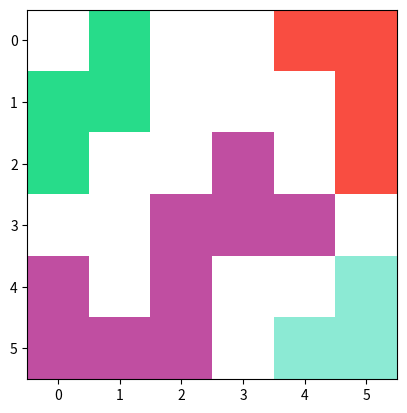
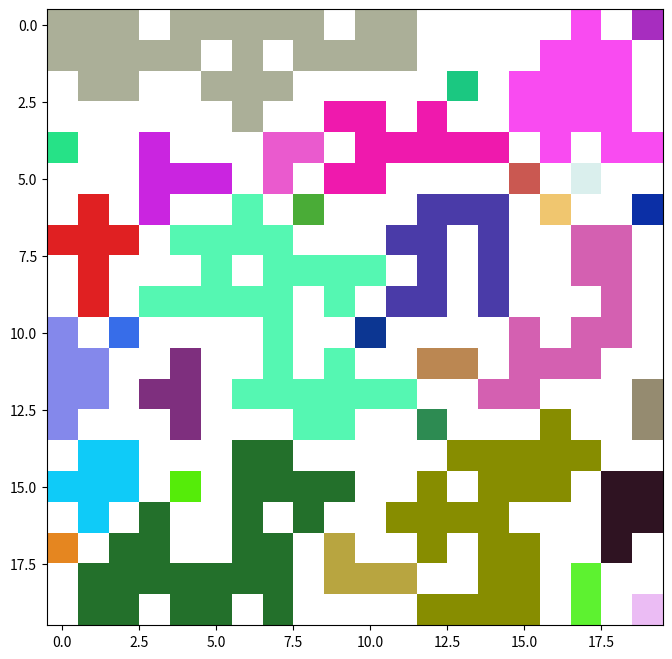

The matplotlib source for these figures, in order:
# -*- coding: utf-8 -*-
import matplotlib.pyplot as plt
import matplotlib.colors as mcolors
import random
import numpy as np
mrow = 0
mcol = 0
def check_neighbours(rows, cols, color):
  #check whether upper cell is black
  if rows-1 >=0 and matrix[rows-1][cols] ==1 :
    matrix[rows-1][cols] = color
    #call checkNeighbours function from within itself
    check_neighbours(rows-1, cols, color)

  #check whether lower cell is black
  if rows + 1 < mrow and matrix[rows+1][cols] ==1:
    matrix[rows+1][cols] = color
    #call checkNeighbours function from within itself
    check_neighbours(rows+1, cols, color)

  #check whether left cell is black
  if cols -1 >=0 and matrix[rows][cols-1] ==1:
    matrix[rows][cols-1] = color
    #call checkNeighbours function from within itself
    check_neighbours(rows, cols-1, color)

  #check whether right cell is black
  if cols + 1 < mcol and matrix[rows][cols+1] ==1:
    matrix[rows][cols+1] = color
    #call checkNeighbours function from within itself
    check_neighbours(rows, cols+1, color)


# Create a random hexcolor code
def random_color(colorset):
  while True:
    random_color = "#"+''.join([random.choice('0123456789ABCDEF') for i in range(6)])
    if random_color != '#FFFFFF' and random_color not in colorset:
      colorset.add(random_color)
      return "#"+''.join([random.choice('0123456789ABCDEF') for i in range(6)])


def neighbours(matrix):
  # Create for loop that run through every cell in matrix
  # Generate color, assign color to the cell and call check_neighbours when find an uncolored black cell.
  # Assign white color when find a white cell with mcolors.to_rgb('#FFFFFF').
  colorset = set()
  for row in range(0,len(matrix)):
    for column in range(0,len(matrix[row])):
      # found uncolored black cell
      if matrix[row][column] == 1:
        #create random color with 
        color =  mcolors.to_rgb(random_color(colorset))
        matrix[row][column] = color
        # expands color to neighbours
        check_neighbours(row, column, color)
      # found uncolored white cell
      elif matrix[row][column] == 0 :
        matrix[row][column] =  mcolors.to_rgb('#FFFFFF')


if __name__ == '__main__':
  """
  Define Input Matrix :
    0 : white
    1 : black
  Instructions!!:
    This program will colorize input matrix by grouping adjacency cells into the same color.
  """

  # Initialized input matrix
  matrix = [[0,1,0,0,1,1],[1,1,0,0,0,1],[1,0,0,1,0,1],[0,0,1,1,1,0],[1,0,1,0,0,1],[1,1,1,0,1,1]]
  mrow = len(matrix)
  mcol = len(matrix[0])
  neighbours(matrix)
  plt.imshow(matrix)
  plt.show()


  # Create random matrix 
  matrix = np.random.choice([0, 1], size=(20,20), p=[2./4, 2./4]).tolist()
  mrow = len(matrix)
  mcol = len(matrix[0])
  neighbours(matrix)
  plt.figure(figsize=(8,8))
  plt.imshow(matrix)
  plt.show()

#change func name